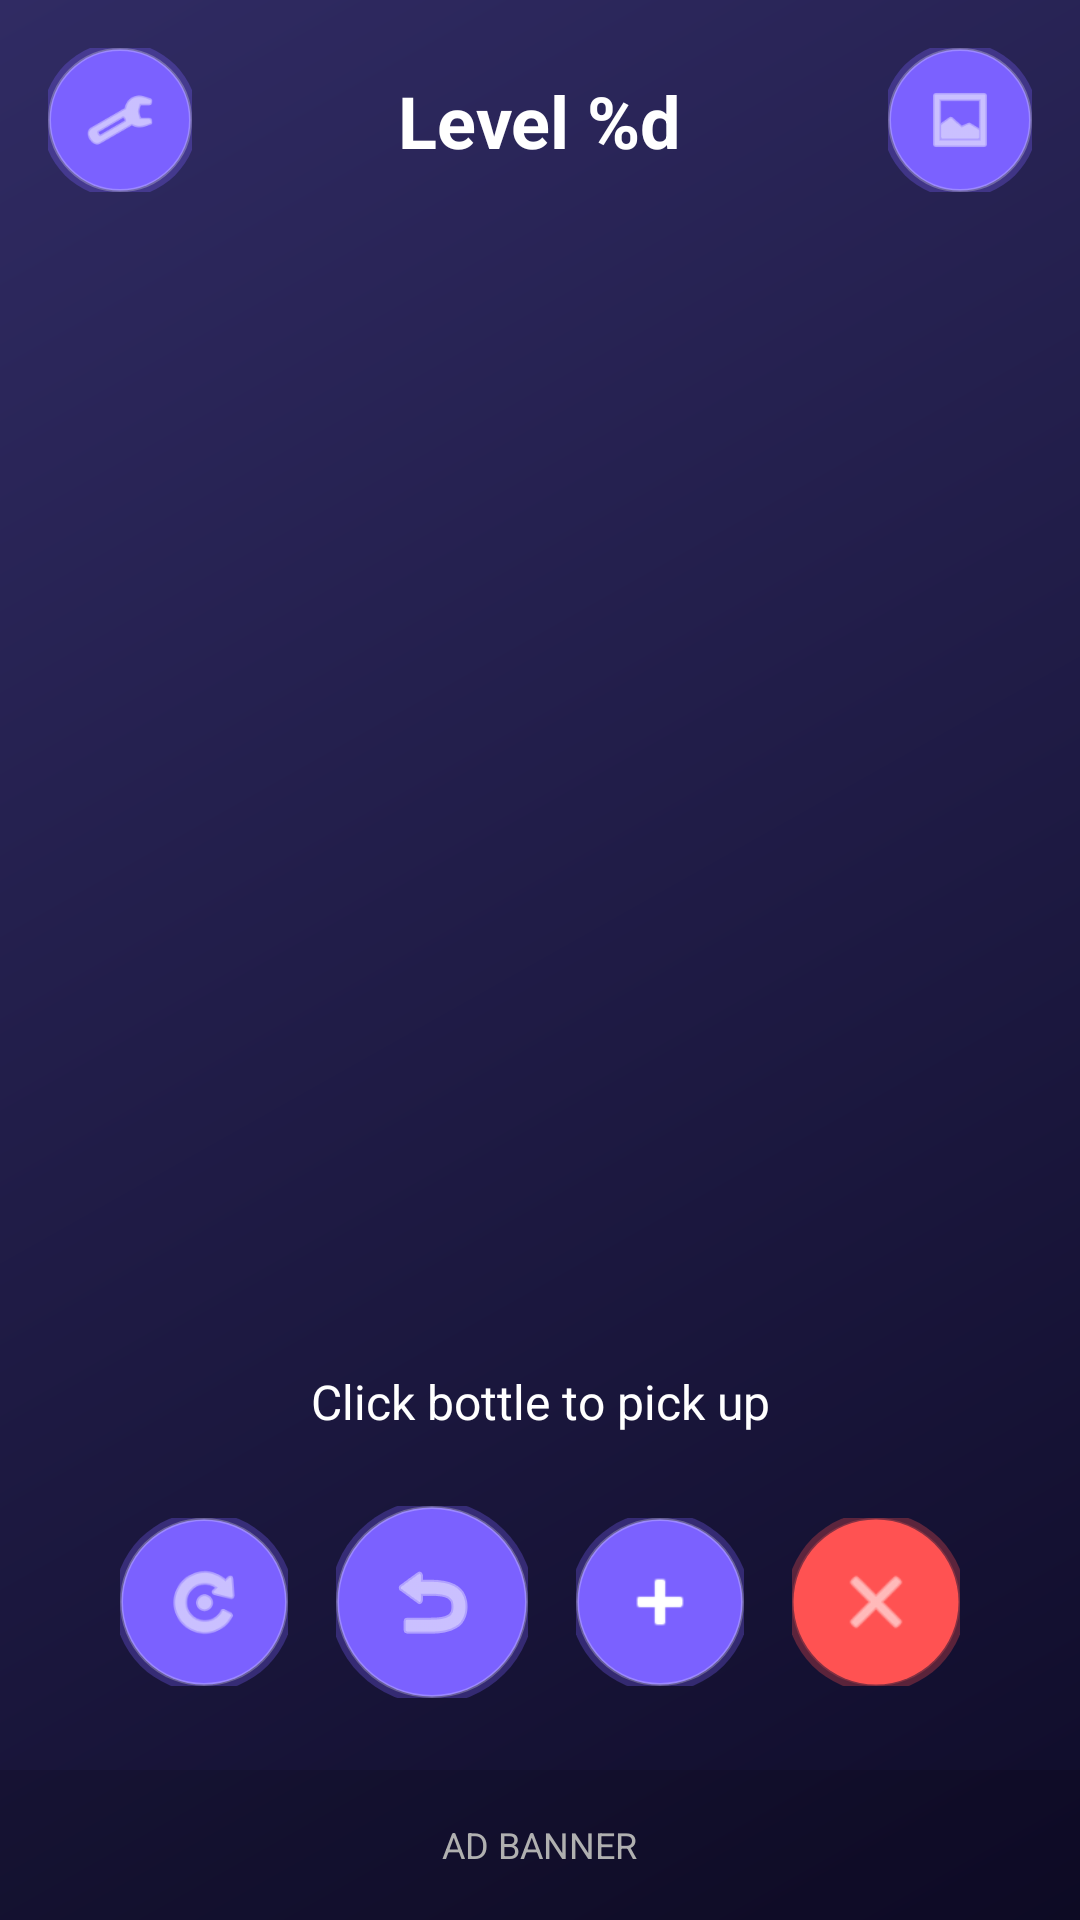

The Android layout XML behind this screen, and the referenced resources:
<!-- AndroidManifest.xml: application theme Theme.SortWaterAndColorPuzzelPro -->
<!-- res/layout/activity_main.xml -->
<?xml version="1.0" encoding="utf-8"?>
<androidx.constraintlayout.widget.ConstraintLayout xmlns:android="http://schemas.android.com/apk/res/android"
    xmlns:app="http://schemas.android.com/apk/res-auto"
    xmlns:tools="http://schemas.android.com/tools"
    android:id="@+id/main"
    android:layout_width="match_parent"
    android:layout_height="match_parent"
    android:background="@drawable/bg_gradient"
    tools:context=".MainActivity">

    
    <ImageButton
        android:id="@+id/btnSettings"
        android:layout_width="48dp"
        android:layout_height="48dp"
        android:layout_margin="16dp"
        android:background="@drawable/button_circular_glow"
        android:contentDescription="@string/settings"
        android:padding="12dp"
        android:scaleType="fitCenter"
        android:src="@android:drawable/ic_menu_preferences"
        app:layout_constraintStart_toStartOf="parent"
        app:layout_constraintTop_toTopOf="parent"
        app:tint="@color/white" />

    <TextView
        android:id="@+id/tvLevel"
        android:layout_width="wrap_content"
        android:layout_height="wrap_content"
        android:text="@string/level_format"
        android:textColor="@color/white"
        android:textSize="24sp"
        android:textStyle="bold"
        app:layout_constraintBottom_toBottomOf="@id/btnSettings"
        app:layout_constraintEnd_toEndOf="parent"
        app:layout_constraintStart_toStartOf="parent"
        app:layout_constraintTop_toTopOf="@id/btnSettings"
        tools:text="Level 1" />

    <ImageButton
        android:id="@+id/btnTheme"
        android:layout_width="48dp"
        android:layout_height="48dp"
        android:layout_margin="16dp"
        android:background="@drawable/button_circular_glow"
        android:contentDescription="@string/themes"
        android:padding="12dp"
        android:scaleType="fitCenter"
        android:src="@android:drawable/ic_menu_gallery"
        app:layout_constraintEnd_toEndOf="parent"
        app:layout_constraintTop_toTopOf="parent"
        app:tint="@color/white" />

    
    <LinearLayout
        android:id="@+id/bottleContainer"
        android:layout_width="match_parent"
        android:layout_height="0dp"
        android:gravity="center"
        android:orientation="vertical"
        android:padding="16dp"
        app:layout_constraintBottom_toTopOf="@+id/tvStatus"
        app:layout_constraintTop_toBottomOf="@id/tvLevel">
        
    </LinearLayout>

    <TextView
        android:id="@+id/tvStatus"
        android:layout_width="wrap_content"
        android:layout_height="wrap_content"
        android:layout_marginBottom="24dp"
        android:text="@string/tap_to_pick"
        android:textColor="@color/white"
        android:textSize="16sp"
        app:layout_constraintBottom_toTopOf="@id/controlButtons"
        app:layout_constraintEnd_toEndOf="parent"
        app:layout_constraintStart_toStartOf="parent" />

    
    <LinearLayout
        android:id="@+id/controlButtons"
        android:layout_width="match_parent"
        android:layout_height="wrap_content"
        android:layout_marginBottom="24dp"
        android:gravity="center"
        android:orientation="horizontal"
        app:layout_constraintBottom_toTopOf="@id/adBanner">

        <ImageButton
            android:id="@+id/btnRestart"
            android:layout_width="56dp"
            android:layout_height="56dp"
            android:layout_marginHorizontal="8dp"
            android:background="@drawable/button_circular_glow"
            android:contentDescription="@string/restart"
            android:padding="14dp"
            android:scaleType="fitCenter"
            android:src="@android:drawable/ic_menu_rotate"
            app:tint="@color/white" />

        <ImageButton
            android:id="@+id/btnUndo"
            android:layout_width="64dp"
            android:layout_height="64dp"
            android:layout_marginHorizontal="8dp"
            android:background="@drawable/button_circular_glow"
            android:contentDescription="@string/undo"
            android:padding="16dp"
            android:scaleType="fitCenter"
            android:src="@android:drawable/ic_menu_revert"
            app:tint="@color/white" />

        <ImageButton
            android:id="@+id/btnAddBottle"
            android:layout_width="56dp"
            android:layout_height="56dp"
            android:layout_marginHorizontal="8dp"
            android:background="@drawable/button_circular_glow"
            android:contentDescription="@string/add_bottle"
            android:padding="14dp"
            android:scaleType="fitCenter"
            android:src="@android:drawable/ic_input_add"
            app:tint="@color/white" />

        <ImageButton
            android:id="@+id/btnQuit"
            android:layout_width="56dp"
            android:layout_height="56dp"
            android:layout_marginHorizontal="8dp"
            android:background="@drawable/button_circular_glow"
            android:backgroundTint="#FF5252"
            android:contentDescription="@string/quit"
            android:padding="14dp"
            android:scaleType="fitCenter"
            android:src="@android:drawable/ic_menu_close_clear_cancel"
            app:tint="@color/white" />
    </LinearLayout>

    
    <FrameLayout
        android:id="@+id/adBanner"
        android:layout_width="match_parent"
        android:layout_height="50dp"
        android:background="#20000000"
        app:layout_constraintBottom_toBottomOf="parent">
        <TextView
            android:layout_width="wrap_content"
            android:layout_height="wrap_content"
            android:layout_gravity="center"
            android:text="@string/ad_banner"
            android:textColor="@color/text_secondary"
            android:textSize="12sp" />
    </FrameLayout>

    
    <FrameLayout
        android:id="@+id/overlayContainer"
        android:layout_width="match_parent"
        android:layout_height="match_parent"
        android:visibility="gone" />

</androidx.constraintlayout.widget.ConstraintLayout>
<!-- resources referenced by this layout -->
<resources>
  <color name="text_secondary">#B0B0B0</color>
  <color name="white">#FFFFFFFF</color>
  <!-- drawable bg_gradient (drawable) -->
  <?xml version="1.0" encoding="utf-8"?>
  <shape xmlns:android="http://schemas.android.com/apk/res/android">
      <gradient
          android:angle="135"
          android:endColor="@color/bg_dark_gradient_end"
          android:startColor="@color/bg_dark_gradient_start"
          android:type="linear" />
  </shape>
  <!-- drawable button_circular_glow (drawable) -->
  <?xml version="1.0" encoding="utf-8"?>
  <ripple xmlns:android="http://schemas.android.com/apk/res/android"
      android:color="#40FFFFFF">
      <item>
          <layer-list>
              
              <item
                  android:bottom="-2dp"
                  android:left="-2dp"
                  android:right="-2dp"
                  android:top="-2dp">
                  <shape android:shape="oval">
                      <solid android:color="@color/button_purple_glow" />
                  </shape>
              </item>
              
              <item>
                  <shape android:shape="oval">
                      <solid android:color="@color/button_purple" />
                      <stroke
                          android:width="1dp"
                          android:color="#40FFFFFF" />
                      <size
                          android:width="60dp"
                          android:height="60dp" />
                  </shape>
              </item>
          </layer-list>
      </item>
  </ripple>
  <string name="ad_banner">AD BANNER</string>
  <string name="add_bottle">Add Bottle</string>
  <string name="level_format">Level %d</string>
  <string name="quit">Quit</string>
  <string name="restart">Restart</string>
  <string name="settings">Settings</string>
  <string name="tap_to_pick">Click bottle to pick up</string>
  <string name="themes">Themes</string>
  <string name="undo">Undo</string>
  <style name="Theme.SortWaterAndColorPuzzelPro" parent="Base.Theme.SortWaterAndColorPuzzelPro" />
  <color name="bg_dark_gradient_end">#302B63</color>
  <color name="bg_dark_gradient_start">#0F0C29</color>
  <color name="button_purple_glow">#4D7B61FF</color>
  <color name="button_purple">#7B61FF</color>
  <style name="Base.Theme.SortWaterAndColorPuzzelPro" parent="Theme.Material3.DayNight.NoActionBar">
          <item name="android:windowBackground">@color/bg_dark</item>
          <item name="android:statusBarColor">@color/bg_dark_gradient_start</item>
          <item name="android:windowLightStatusBar">false</item>
      </style>
  <color name="bg_dark">#0F0C29</color>
</resources>
